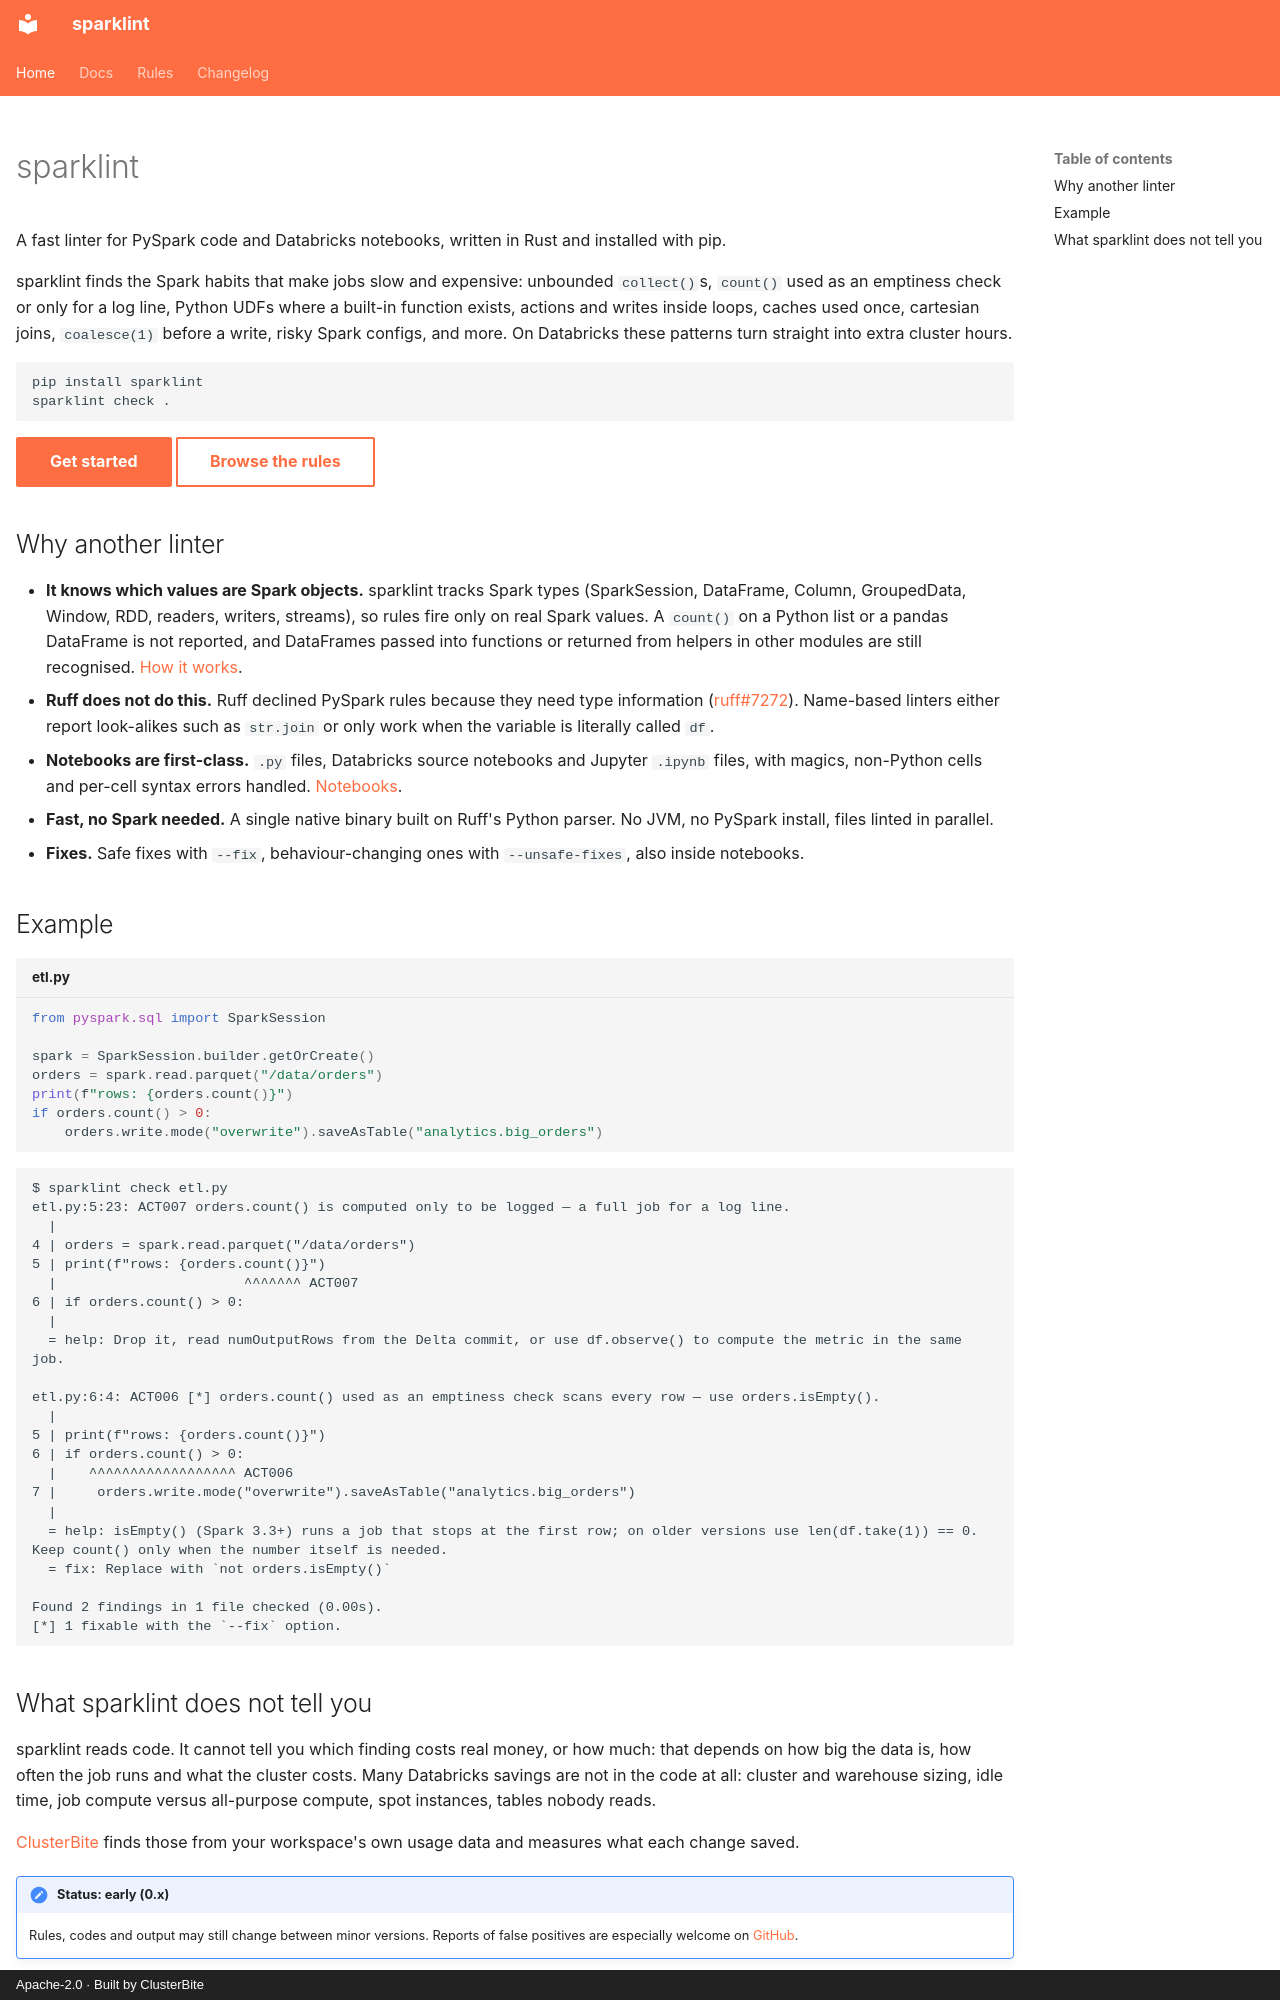

repository: ClusterBite/sparklint · page: index.html · generator: mkdocs · copyright: Apache-2.0 · Built by ClusterBite

---
title: sparklint
description: A fast, Spark-aware linter for PySpark code and Databricks notebooks, written in Rust and installed with pip.
hide:
  - navigation
---

# sparklint

A fast linter for PySpark code and Databricks notebooks, written in Rust and installed
with pip.

sparklint finds the Spark habits that make jobs slow and expensive: unbounded
`collect()`s, `count()` used as an emptiness check or only for a log line, Python UDFs
where a built-in function exists, actions and writes inside loops, caches used once,
cartesian joins, `coalesce(1)` before a write, risky Spark configs, and more. On
Databricks these patterns turn straight into extra cluster hours.

```bash
pip install sparklint
sparklint check .
```

[Get started](getting-started.md){ .md-button .md-button--primary }
[Browse the rules](rules/index.md){ .md-button }

## Why another linter

- **It knows which values are Spark objects.** sparklint tracks Spark types (SparkSession,
  DataFrame, Column, GroupedData, Window, RDD, readers, writers, streams), so rules fire
  only on real Spark values. A `count()` on a Python list or a pandas DataFrame is not
  reported, and DataFrames passed into functions or returned from helpers in other
  modules are still recognised. [How it works](how-it-works.md).
- **Ruff does not do this.** Ruff declined PySpark rules because they need type
  information ([ruff#7272](https://github.com/astral-sh/ruff/issues/7272)). Name-based
  linters either report look-alikes such as `str.join` or only work when the variable is
  literally called `df`.
- **Notebooks are first-class.** `.py` files, Databricks source notebooks and Jupyter
  `.ipynb` files, with magics, non-Python cells and per-cell syntax errors handled.
  [Notebooks](notebooks.md).
- **Fast, no Spark needed.** A single native binary built on Ruff's Python parser. No
  JVM, no PySpark install, files linted in parallel.
- **Fixes.** Safe fixes with `--fix`, behaviour-changing ones with `--unsafe-fixes`, also
  inside notebooks.

## Example

```python title="etl.py"
from pyspark.sql import SparkSession

spark = SparkSession.builder.getOrCreate()
orders = spark.read.parquet("/data/orders")
print(f"rows: {orders.count()}")
if orders.count() > 0:
    orders.write.mode("overwrite").saveAsTable("analytics.big_orders")
```

```text
$ sparklint check etl.py
etl.py:5:23: ACT007 orders.count() is computed only to be logged — a full job for a log line.
  |
4 | orders = spark.read.parquet("/data/orders")
5 | print(f"rows: {orders.count()}")
  |                       ^^^^^^^ ACT007
6 | if orders.count() > 0:
  |
  = help: Drop it, read numOutputRows from the Delta commit, or use df.observe() to compute the metric in the same job.

etl.py:6:4: ACT006 [*] orders.count() used as an emptiness check scans every row — use orders.isEmpty().
  |
5 | print(f"rows: {orders.count()}")
6 | if orders.count() > 0:
  |    ^^^^^^^^^^^^^^^^^^ ACT006
7 |     orders.write.mode("overwrite").saveAsTable("analytics.big_orders")
  |
  = help: isEmpty() (Spark 3.3+) runs a job that stops at the first row; on older versions use len(df.take(1)) == 0. Keep count() only when the number itself is needed.
  = fix: Replace with `not orders.isEmpty()`

Found 2 findings in 1 file checked (0.00s).
[*] 1 fixable with the `--fix` option.
```
